Dataset: data (GitHub, kauriane1/PhytoGuard-AI). Classes: apple apple scab, apple black rot, apple cedar apple rust, apple healthy, blueberry healthy, cherry powdery mildew, cherry healthy, corn cercospora leaf spot gray leaf spot, corn common rust, corn northern leaf blight, corn healthy, grape black rot, grape esca black measles, grape leaf blight (isariopsis leaf spot), grape healthy, orange huanglongbing citrus greening, peach bacterial spot, peach healthy, bell pepper bacterial spot, bell pepper healthy, potato early blight, potato late blight, raspberry healthy, soybean healthy, squash powdery mildew, strawberry leaf scorch, strawberry healthy, tomato bacterial spot, tomato early blight, tomato late blight, tomato leaf mold, tomato septoria leaf spot, tomato spider mites two spotted spider mite, tomato target spot, tomato yellow leaf curl virus, tomato mosaic virus, tomato healthy.

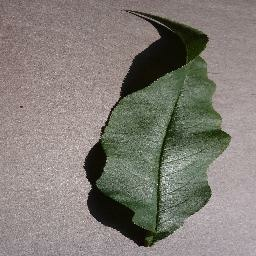
Label: peach healthy

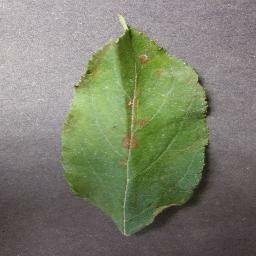
Label: apple cedar apple rust

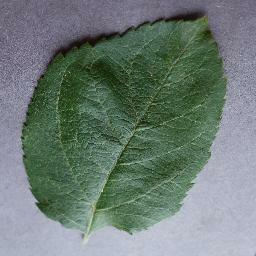
Label: apple healthy

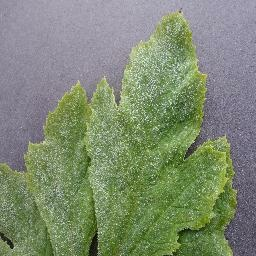
Label: squash powdery mildew

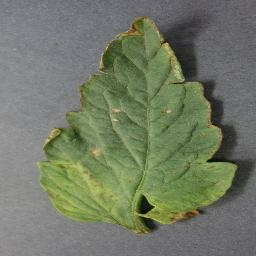
Label: tomato bacterial spot

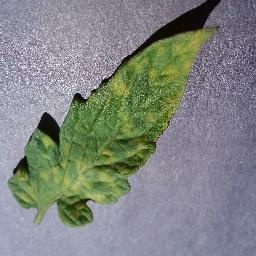
Label: tomato leaf mold
